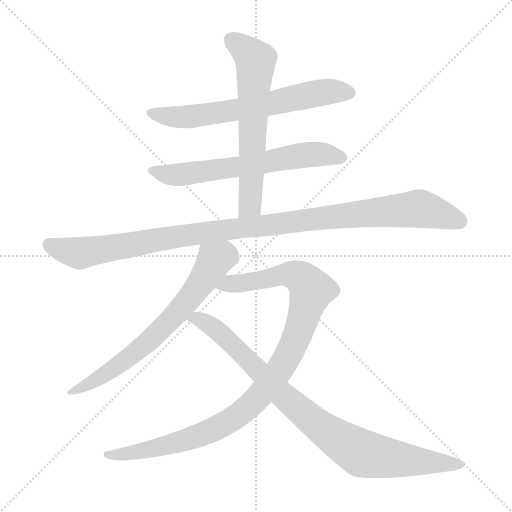
t = 0.00 s
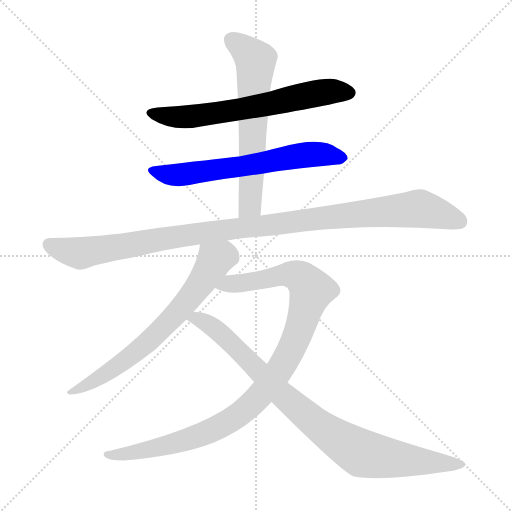
t = 1.30 s
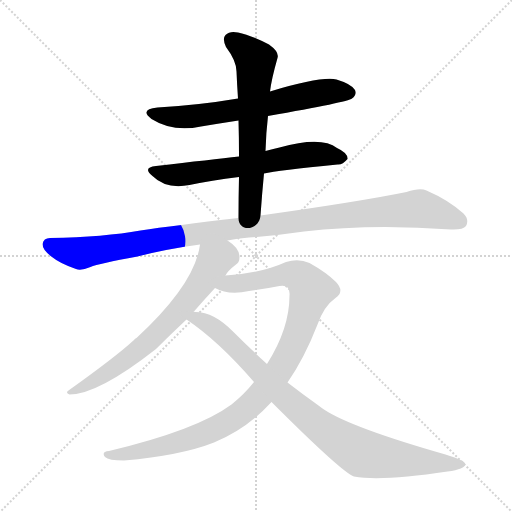
t = 2.59 s
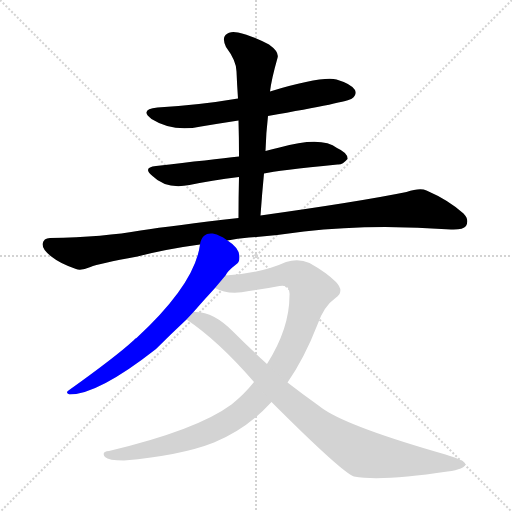
t = 3.89 s
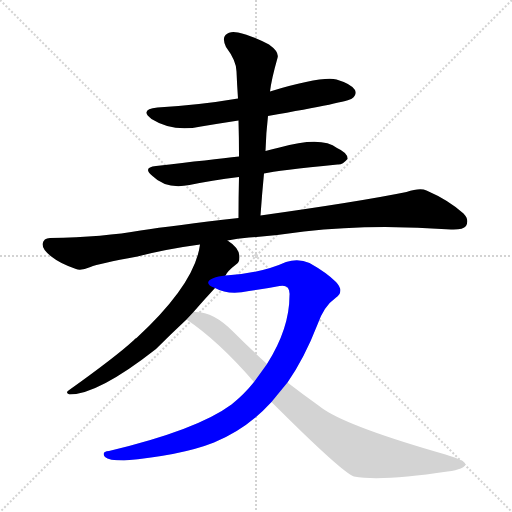
t = 5.19 s
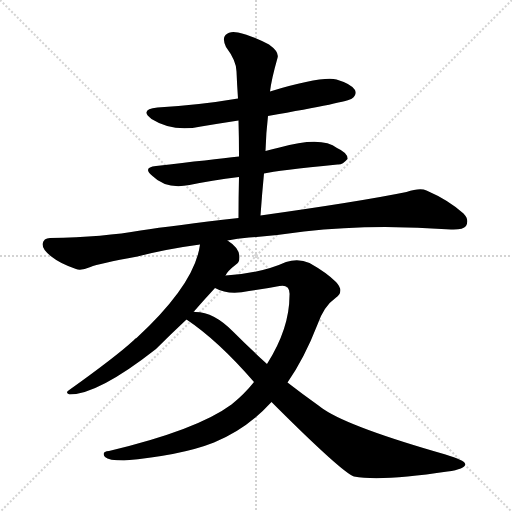
t = 6.49 s

The animated SVG that drew these frames (rendered in a browser with its animation timeline set to each time). Animation: 7 CSS @keyframes rules; one cycle of 6.49 s.

<svg version="1.1" viewBox="0 0 1024 1024" xmlns="http://www.w3.org/2000/svg">
  <g stroke="lightgray" stroke-dasharray="1,1" stroke-width="1" transform="scale(4, 4)">
    <line x1="0" y1="0" x2="256" y2="256"></line>
    <line x1="256" y1="0" x2="0" y2="256"></line>
    <line x1="128" y1="0" x2="128" y2="256"></line>
    <line x1="0" y1="128" x2="256" y2="128"></line>
  </g>
<g transform="scale(1, -1) translate(0, -900)">
   <style type="text/css">
    @keyframes keyframes0 {
      from {
       stroke: blue;
       stroke-dashoffset: 653;
       stroke-width: 128;
       }
       68% {
       animation-timing-function: step-end;
       stroke: blue;
       stroke-dashoffset: 0;
       stroke-width: 128;
       }
       to {
       stroke: black;
       stroke-width: 1024;
       }
       }
       #make-me-a-hanzi-animation-0 {
         animation: keyframes0 0.781413s both;
         animation-delay: 0.000000s;
         animation-timing-function: linear;
       }
    @keyframes keyframes1 {
      from {
       stroke: blue;
       stroke-dashoffset: 638;
       stroke-width: 128;
       }
       67% {
       animation-timing-function: step-end;
       stroke: blue;
       stroke-dashoffset: 0;
       stroke-width: 128;
       }
       to {
       stroke: black;
       stroke-width: 1024;
       }
       }
       #make-me-a-hanzi-animation-1 {
         animation: keyframes1 0.769206s both;
         animation-delay: 0.781413s;
         animation-timing-function: linear;
       }
    @keyframes keyframes2 {
      from {
       stroke: blue;
       stroke-dashoffset: 634;
       stroke-width: 128;
       }
       67% {
       animation-timing-function: step-end;
       stroke: blue;
       stroke-dashoffset: 0;
       stroke-width: 128;
       }
       to {
       stroke: black;
       stroke-width: 1024;
       }
       }
       #make-me-a-hanzi-animation-2 {
         animation: keyframes2 0.765951s both;
         animation-delay: 1.550618s;
         animation-timing-function: linear;
       }
    @keyframes keyframes3 {
      from {
       stroke: blue;
       stroke-dashoffset: 1090;
       stroke-width: 128;
       }
       78% {
       animation-timing-function: step-end;
       stroke: blue;
       stroke-dashoffset: 0;
       stroke-width: 128;
       }
       to {
       stroke: black;
       stroke-width: 1024;
       }
       }
       #make-me-a-hanzi-animation-3 {
         animation: keyframes3 1.137044s both;
         animation-delay: 2.316569s;
         animation-timing-function: linear;
       }
    @keyframes keyframes4 {
      from {
       stroke: blue;
       stroke-dashoffset: 688;
       stroke-width: 128;
       }
       69% {
       animation-timing-function: step-end;
       stroke: blue;
       stroke-dashoffset: 0;
       stroke-width: 128;
       }
       to {
       stroke: black;
       stroke-width: 1024;
       }
       }
       #make-me-a-hanzi-animation-4 {
         animation: keyframes4 0.809896s both;
         animation-delay: 3.453613s;
         animation-timing-function: linear;
       }
    @keyframes keyframes5 {
      from {
       stroke: blue;
       stroke-dashoffset: 1027;
       stroke-width: 128;
       }
       77% {
       animation-timing-function: step-end;
       stroke: blue;
       stroke-dashoffset: 0;
       stroke-width: 128;
       }
       to {
       stroke: black;
       stroke-width: 1024;
       }
       }
       #make-me-a-hanzi-animation-5 {
         animation: keyframes5 1.085775s both;
         animation-delay: 4.263509s;
         animation-timing-function: linear;
       }
    @keyframes keyframes6 {
      from {
       stroke: blue;
       stroke-dashoffset: 898;
       stroke-width: 128;
       }
       75% {
       animation-timing-function: step-end;
       stroke: blue;
       stroke-dashoffset: 0;
       stroke-width: 128;
       }
       to {
       stroke: black;
       stroke-width: 1024;
       }
       }
       #make-me-a-hanzi-animation-6 {
         animation: keyframes6 0.980794s both;
         animation-delay: 5.349284s;
         animation-timing-function: linear;
       }
</style>
<path d="M 536.0 668.0 Q 696.0 696.0 704.0 703.0 Q 714.0 710.0 710.0 720.0 Q 703.0 732.0 673.0 741.0 Q 643.0 748.0 540.0 717.0 L 476.0 703.0 Q 400.0 690.0 315.0 685.0 Q 278.0 681.0 303.0 662.0 Q 346.0 635.0 402.0 647.0 Q 438.0 653.0 477.0 659.0 L 536.0 668.0 Z" fill="lightgray"></path> 
<path d="M 528.0 553.0 Q 555.0 559.0 675.0 571.0 Q 685.0 570.0 695.0 582.0 Q 696.0 594.0 674.0 604.0 Q 643.0 628.0 559.0 605.0 Q 544.0 602.0 531.0 598.0 L 478.0 587.0 Q 424.0 581.0 312.0 568.0 Q 284.0 565.0 305.0 548.0 Q 332.0 521.0 379.0 530.0 Q 422.0 539.0 478.0 546.0 L 528.0 553.0 Z" fill="lightgray"></path> 
<path d="M 521.0 469.0 Q 524.0 512.0 528.0 553.0 L 531.0 598.0 Q 532.0 634.0 536.0 668.0 L 540.0 717.0 Q 543.0 742.0 555.0 784.0 Q 559.0 796.0 538.0 811.0 Q 501.0 830.0 476.0 835.0 Q 460.0 839.0 451.0 830.0 Q 444.0 823.0 452.0 806.0 Q 473.0 778.0 473.0 757.0 Q 474.0 732.0 476.0 703.0 L 477.0 659.0 Q 478.0 625.0 478.0 587.0 L 478.0 546.0 Q 477.0 507.0 477.0 464.0 C 477.0 434.0 519.0 439.0 521.0 469.0 Z" fill="lightgray"></path> 
<path d="M 455.0 419.0 Q 474.0 423.0 498.0 425.0 Q 555.0 429.0 608.0 437.0 Q 744.0 453.0 902.0 441.0 Q 926.0 440.0 932.0 448.0 Q 939.0 461.0 927.0 473.0 Q 897.0 500.0 853.0 519.0 Q 840.0 525.0 813.0 516.0 Q 720.0 497.0 521.0 469.0 L 477.0 464.0 Q 347.0 449.0 281.0 439.0 Q 209.0 426.0 100.0 424.0 Q 87.0 424.0 85.0 412.0 Q 85.0 400.0 104.0 386.0 Q 120.0 373.0 152.0 362.0 Q 162.0 358.0 181.0 366.0 Q 197.0 373.0 275.0 387.0 Q 333.0 402.0 400.0 411.0 L 455.0 419.0 Z" fill="lightgray"></path> 
<path d="M 451.0 349.0 Q 455.0 358.0 472.0 371.0 Q 479.0 375.0 479.0 386.0 Q 479.0 404.0 455.0 419.0 C 431.0 437.0 405.0 441.0 400.0 411.0 Q 390.0 332.0 273.0 224.0 Q 270.0 223.0 268.0 220.0 Q 231.0 186.0 137.0 119.0 Q 130.0 115.0 139.0 111.0 Q 196.0 111.0 312.0 202.0 Q 342.0 232.0 373.0 261.0 L 387.0 276.0 Q 406.0 298.0 430.0 324.0 L 451.0 349.0 Z" fill="lightgray"></path> 
<path d="M 575.0 135.0 Q 609.0 184.0 635.0 251.0 Q 648.0 288.0 671.0 304.0 Q 690.0 317.0 672.0 336.0 Q 653.0 355.0 619.0 374.0 Q 597.0 384.0 572.0 376.0 Q 526.0 355.0 462.0 350.0 Q 456.0 350.0 451.0 349.0 C 421.0 346.0 402.0 334.0 430.0 324.0 Q 457.0 309.0 498.0 318.0 Q 529.0 322.0 559.0 328.0 Q 581.0 332.0 579.0 309.0 Q 579.0 243.0 534.0 172.0 L 508.0 136.0 Q 489.0 112.0 463.0 91.0 Q 394.0 40.0 218.0 -2.0 Q 202.0 -3.0 210.0 -14.0 Q 217.0 -21.0 248.0 -21.0 Q 362.0 -11.0 428.0 15.0 Q 494.0 42.0 543.0 96.0 L 575.0 135.0 Z" fill="lightgray"></path> 
<path d="M 543.0 96.0 Q 684.0 -45.0 708.0 -53.0 Q 762.0 -63.0 895.0 -43.0 Q 934.0 -37.0 930.0 -27.0 Q 929.0 -21.0 891.0 -9.0 Q 702.0 45.0 648.0 81.0 Q 642.0 85.0 637.0 89.0 Q 606.0 111.0 575.0 135.0 L 534.0 172.0 Q 500.0 203.0 467.0 236.0 Q 428.0 276.0 391.0 276.0 Q 388.0 277.0 387.0 276.0 C 357.0 279.0 348.0 278.0 373.0 261.0 Q 436.0 219.0 508.0 136.0 L 543.0 96.0 Z" fill="lightgray"></path> 
      <clipPath id="make-me-a-hanzi-clip-0">
      <path d="M 536.0 668.0 Q 696.0 696.0 704.0 703.0 Q 714.0 710.0 710.0 720.0 Q 703.0 732.0 673.0 741.0 Q 643.0 748.0 540.0 717.0 L 476.0 703.0 Q 400.0 690.0 315.0 685.0 Q 278.0 681.0 303.0 662.0 Q 346.0 635.0 402.0 647.0 Q 438.0 653.0 477.0 659.0 L 536.0 668.0 Z" fill="lightgray"></path>
      </clipPath>
      <path clip-path="url(#make-me-a-hanzi-clip-0)" d="M 307.0 675.0 L 328.0 668.0 L 377.0 666.0 L 546.0 692.0 L 642.0 715.0 L 698.0 715.0 " fill="none" id="make-me-a-hanzi-animation-0" stroke-dasharray="525 1050" stroke-linecap="round"></path>

      <clipPath id="make-me-a-hanzi-clip-1">
      <path d="M 528.0 553.0 Q 555.0 559.0 675.0 571.0 Q 685.0 570.0 695.0 582.0 Q 696.0 594.0 674.0 604.0 Q 643.0 628.0 559.0 605.0 Q 544.0 602.0 531.0 598.0 L 478.0 587.0 Q 424.0 581.0 312.0 568.0 Q 284.0 565.0 305.0 548.0 Q 332.0 521.0 379.0 530.0 Q 422.0 539.0 478.0 546.0 L 528.0 553.0 Z" fill="lightgray"></path>
      </clipPath>
      <path clip-path="url(#make-me-a-hanzi-clip-1)" d="M 307.0 559.0 L 354.0 550.0 L 609.0 590.0 L 645.0 592.0 L 684.0 584.0 " fill="none" id="make-me-a-hanzi-animation-1" stroke-dasharray="510 1020" stroke-linecap="round"></path>

      <clipPath id="make-me-a-hanzi-clip-2">
      <path d="M 521.0 469.0 Q 524.0 512.0 528.0 553.0 L 531.0 598.0 Q 532.0 634.0 536.0 668.0 L 540.0 717.0 Q 543.0 742.0 555.0 784.0 Q 559.0 796.0 538.0 811.0 Q 501.0 830.0 476.0 835.0 Q 460.0 839.0 451.0 830.0 Q 444.0 823.0 452.0 806.0 Q 473.0 778.0 473.0 757.0 Q 474.0 732.0 476.0 703.0 L 477.0 659.0 Q 478.0 625.0 478.0 587.0 L 478.0 546.0 Q 477.0 507.0 477.0 464.0 C 477.0 434.0 519.0 439.0 521.0 469.0 Z" fill="lightgray"></path>
      </clipPath>
      <path clip-path="url(#make-me-a-hanzi-clip-2)" d="M 463.0 821.0 L 511.0 779.0 L 500.0 489.0 L 484.0 471.0 " fill="none" id="make-me-a-hanzi-animation-2" stroke-dasharray="506 1012" stroke-linecap="round"></path>

      <clipPath id="make-me-a-hanzi-clip-3">
      <path d="M 455.0 419.0 Q 474.0 423.0 498.0 425.0 Q 555.0 429.0 608.0 437.0 Q 744.0 453.0 902.0 441.0 Q 926.0 440.0 932.0 448.0 Q 939.0 461.0 927.0 473.0 Q 897.0 500.0 853.0 519.0 Q 840.0 525.0 813.0 516.0 Q 720.0 497.0 521.0 469.0 L 477.0 464.0 Q 347.0 449.0 281.0 439.0 Q 209.0 426.0 100.0 424.0 Q 87.0 424.0 85.0 412.0 Q 85.0 400.0 104.0 386.0 Q 120.0 373.0 152.0 362.0 Q 162.0 358.0 181.0 366.0 Q 197.0 373.0 275.0 387.0 Q 333.0 402.0 400.0 411.0 L 455.0 419.0 Z" fill="lightgray"></path>
      </clipPath>
      <path clip-path="url(#make-me-a-hanzi-clip-3)" d="M 98.0 411.0 L 161.0 394.0 L 450.0 441.0 L 839.0 483.0 L 920.0 457.0 " fill="none" id="make-me-a-hanzi-animation-3" stroke-dasharray="962 1924" stroke-linecap="round"></path>

      <clipPath id="make-me-a-hanzi-clip-4">
      <path d="M 451.0 349.0 Q 455.0 358.0 472.0 371.0 Q 479.0 375.0 479.0 386.0 Q 479.0 404.0 455.0 419.0 C 431.0 437.0 405.0 441.0 400.0 411.0 Q 390.0 332.0 273.0 224.0 Q 270.0 223.0 268.0 220.0 Q 231.0 186.0 137.0 119.0 Q 130.0 115.0 139.0 111.0 Q 196.0 111.0 312.0 202.0 Q 342.0 232.0 373.0 261.0 L 387.0 276.0 Q 406.0 298.0 430.0 324.0 L 451.0 349.0 Z" fill="lightgray"></path>
      </clipPath>
      <path clip-path="url(#make-me-a-hanzi-clip-4)" d="M 463.0 384.0 L 452.0 388.0 L 429.0 380.0 L 373.0 296.0 L 275.0 197.0 L 192.0 140.0 L 143.0 116.0 " fill="none" id="make-me-a-hanzi-animation-4" stroke-dasharray="560 1120" stroke-linecap="round"></path>

      <clipPath id="make-me-a-hanzi-clip-5">
      <path d="M 575.0 135.0 Q 609.0 184.0 635.0 251.0 Q 648.0 288.0 671.0 304.0 Q 690.0 317.0 672.0 336.0 Q 653.0 355.0 619.0 374.0 Q 597.0 384.0 572.0 376.0 Q 526.0 355.0 462.0 350.0 Q 456.0 350.0 451.0 349.0 C 421.0 346.0 402.0 334.0 430.0 324.0 Q 457.0 309.0 498.0 318.0 Q 529.0 322.0 559.0 328.0 Q 581.0 332.0 579.0 309.0 Q 579.0 243.0 534.0 172.0 L 508.0 136.0 Q 489.0 112.0 463.0 91.0 Q 394.0 40.0 218.0 -2.0 Q 202.0 -3.0 210.0 -14.0 Q 217.0 -21.0 248.0 -21.0 Q 362.0 -11.0 428.0 15.0 Q 494.0 42.0 543.0 96.0 L 575.0 135.0 Z" fill="lightgray"></path>
      </clipPath>
      <path clip-path="url(#make-me-a-hanzi-clip-5)" d="M 437.0 325.0 L 586.0 351.0 L 608.0 340.0 L 623.0 319.0 L 588.0 214.0 L 556.0 156.0 L 509.0 97.0 L 439.0 46.0 L 339.0 10.0 L 239.0 -11.0 L 217.0 -10.0 " fill="none" id="make-me-a-hanzi-animation-5" stroke-dasharray="899 1798" stroke-linecap="round"></path>

      <clipPath id="make-me-a-hanzi-clip-6">
      <path d="M 543.0 96.0 Q 684.0 -45.0 708.0 -53.0 Q 762.0 -63.0 895.0 -43.0 Q 934.0 -37.0 930.0 -27.0 Q 929.0 -21.0 891.0 -9.0 Q 702.0 45.0 648.0 81.0 Q 642.0 85.0 637.0 89.0 Q 606.0 111.0 575.0 135.0 L 534.0 172.0 Q 500.0 203.0 467.0 236.0 Q 428.0 276.0 391.0 276.0 Q 388.0 277.0 387.0 276.0 C 357.0 279.0 348.0 278.0 373.0 261.0 Q 436.0 219.0 508.0 136.0 L 543.0 96.0 Z" fill="lightgray"></path>
      </clipPath>
      <path clip-path="url(#make-me-a-hanzi-clip-6)" d="M 381.0 261.0 L 406.0 258.0 L 436.0 238.0 L 570.0 104.0 L 644.0 43.0 L 709.0 1.0 L 759.0 -14.0 L 924.0 -28.0 " fill="none" id="make-me-a-hanzi-animation-6" stroke-dasharray="770 1540" stroke-linecap="round"></path>

</g>
</svg>
